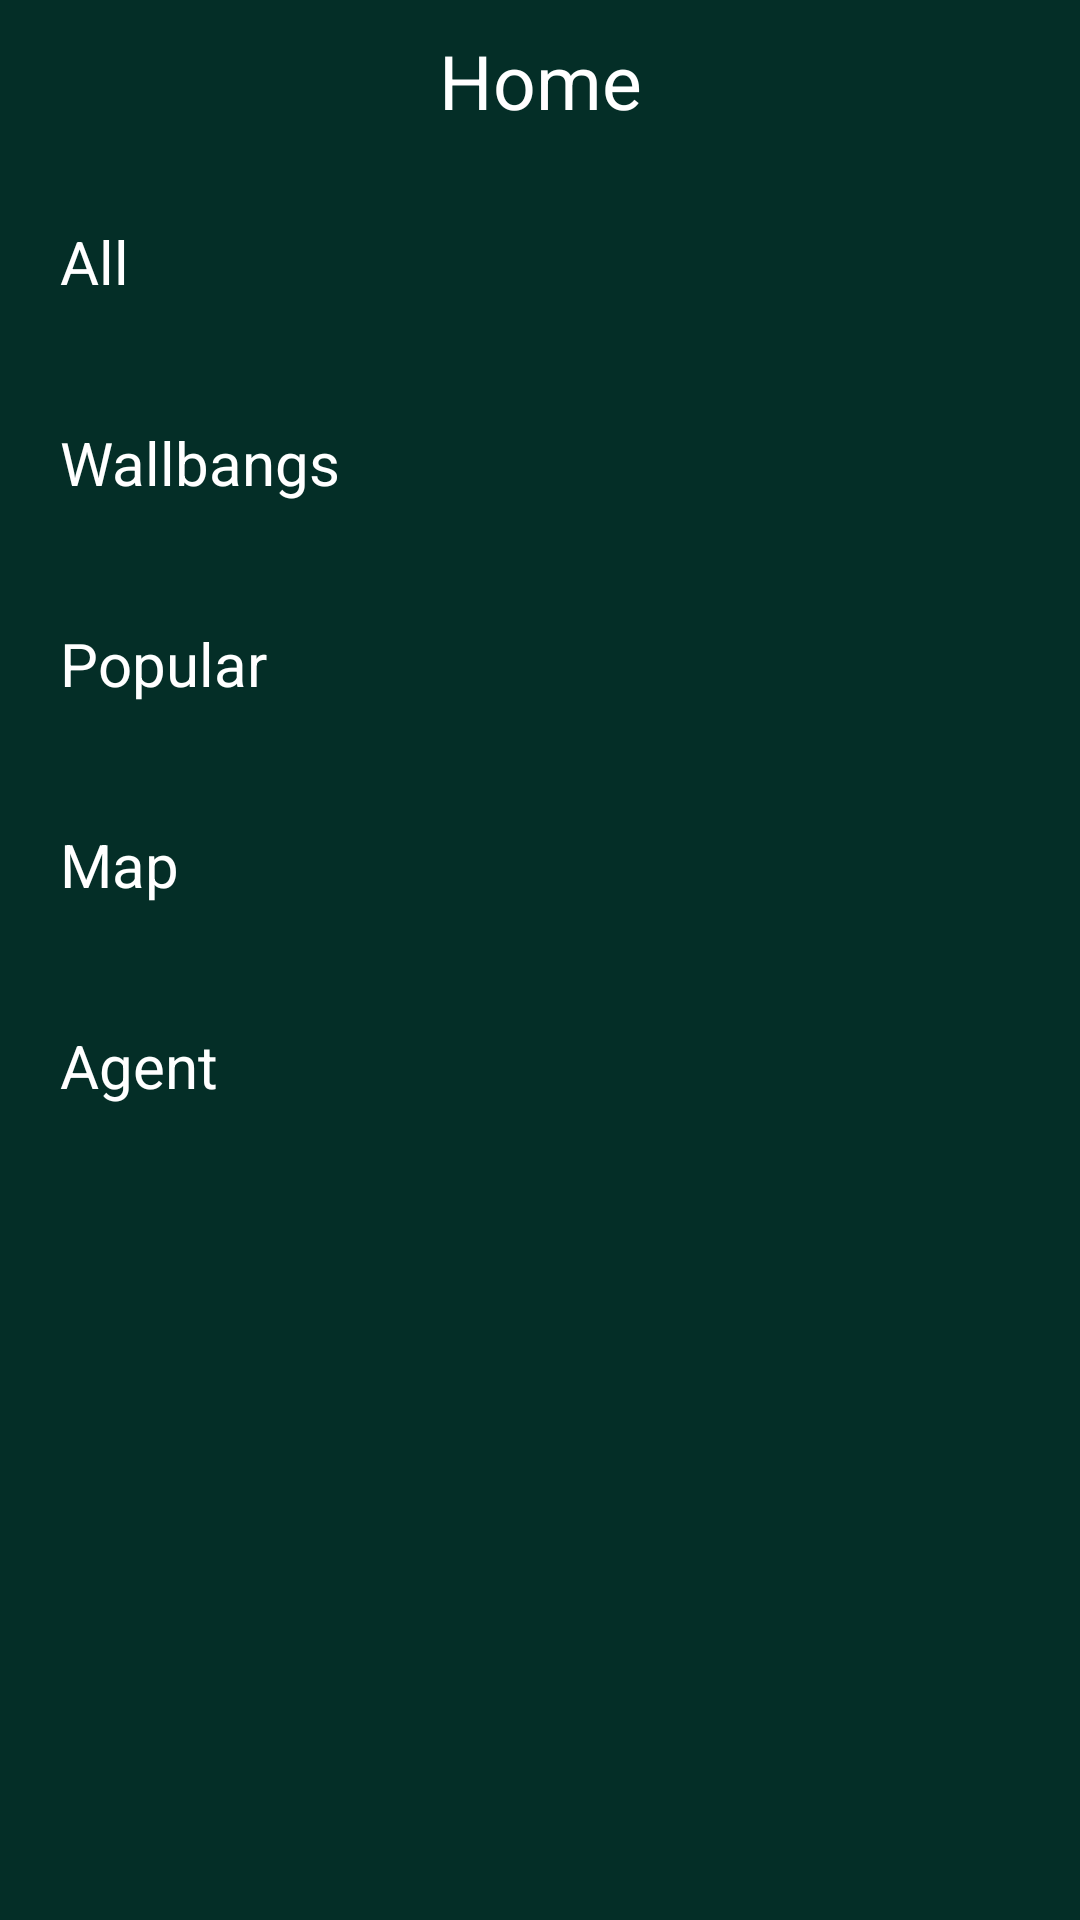

This screen was rendered from an Android layout file. Write that file and the resources it references.
<!-- AndroidManifest.xml: application theme Theme.LineupValorant -->
<!-- res/layout/home_fragment.xml -->
<?xml version="1.0" encoding="utf-8"?>
<FrameLayout xmlns:android="http://schemas.android.com/apk/res/android"
    xmlns:tools="http://schemas.android.com/tools"
    android:layout_width="match_parent"
    android:layout_height="match_parent"
    android:background="@color/valo_dark"
    tools:context=".ui.home.HomeFragment">

    <ScrollView
        android:layout_width="match_parent"
        android:layout_height="wrap_content">

        <LinearLayout
            android:layout_width="match_parent"
            android:layout_height="match_parent"
            android:orientation="vertical">

            <TextView
                android:layout_width="match_parent"
                android:layout_height="wrap_content"
                android:gravity="center"
                android:padding="10dp"
                android:text="Home"
                android:textColor="@color/white"
                android:textSize="25sp" />

            <TextView
                android:id="@+id/tv_AllVideos"
                android:layout_width="match_parent"
                android:layout_height="wrap_content"
                android:text="All"
                android:textColor="@color/white"
                android:textSize="20sp"
                android:layout_margin="20dp"
                android:drawableEnd="@drawable/ic_baseline_arrow_forward_ios_24"
                />
            <TextView
                android:id="@+id/tv_Wallbangs"
                android:layout_width="match_parent"
                android:layout_height="wrap_content"
                android:text="Wallbangs"
                android:textColor="@color/white"
                android:textSize="20sp"
                android:layout_margin="20dp"
                android:drawableEnd="@drawable/ic_baseline_arrow_forward_ios_24"
                />
            <TextView
                android:id="@+id/tv_Popular"
                android:layout_width="match_parent"
                android:layout_height="wrap_content"
                android:text="Popular"
                android:textColor="@color/white"
                android:textSize="20sp"
                android:layout_margin="20dp"
                android:drawableEnd="@drawable/ic_baseline_arrow_forward_ios_24"
                />
            <TextView
                android:id="@+id/tv_Map"
                android:layout_width="match_parent"
                android:layout_height="wrap_content"
                android:text="Map"
                android:textColor="@color/white"
                android:textSize="20sp"
                android:layout_margin="20dp"
                android:drawableEnd="@drawable/ic_baseline_arrow_forward_ios_24"
                />
            <TextView
                android:id="@+id/tv_Agent"
                android:layout_width="match_parent"
                android:layout_height="wrap_content"
                android:text="Agent"
                android:textColor="@color/white"
                android:textSize="20sp"
                android:layout_margin="20dp"
                android:drawableEnd="@drawable/ic_baseline_arrow_forward_ios_24"
                />

        </LinearLayout>
    </ScrollView>

</FrameLayout>
<!-- resources referenced by this layout -->
<resources>
  <color name="valo_dark">#042e27</color>
  <color name="white">#FFFFFFFF</color>
  <style name="Theme.LineupValorant" parent="Theme.MaterialComponents.DayNight.NoActionBar">
          
          <item name="colorPrimary">@color/valo_dark</item>
          <item name="colorPrimaryVariant">@color/valo_dark</item>
          <item name="colorOnPrimary">@color/valo_red_bright</item>
          
          <item name="colorSecondary">@color/teal_200</item>
          <item name="colorSecondaryVariant">@color/teal_700</item>
          <item name="colorOnSecondary">@color/black</item>
          
          <item name="android:statusBarColor" tools:targetApi="l">?attr/colorPrimaryVariant</item>
          
      </style>
  <color name="valo_red_bright">#fa4454</color>
  <color name="teal_200">#FF03DAC5</color>
  <color name="teal_700">#FF018786</color>
  <color name="black">#FF000000</color>
</resources>
